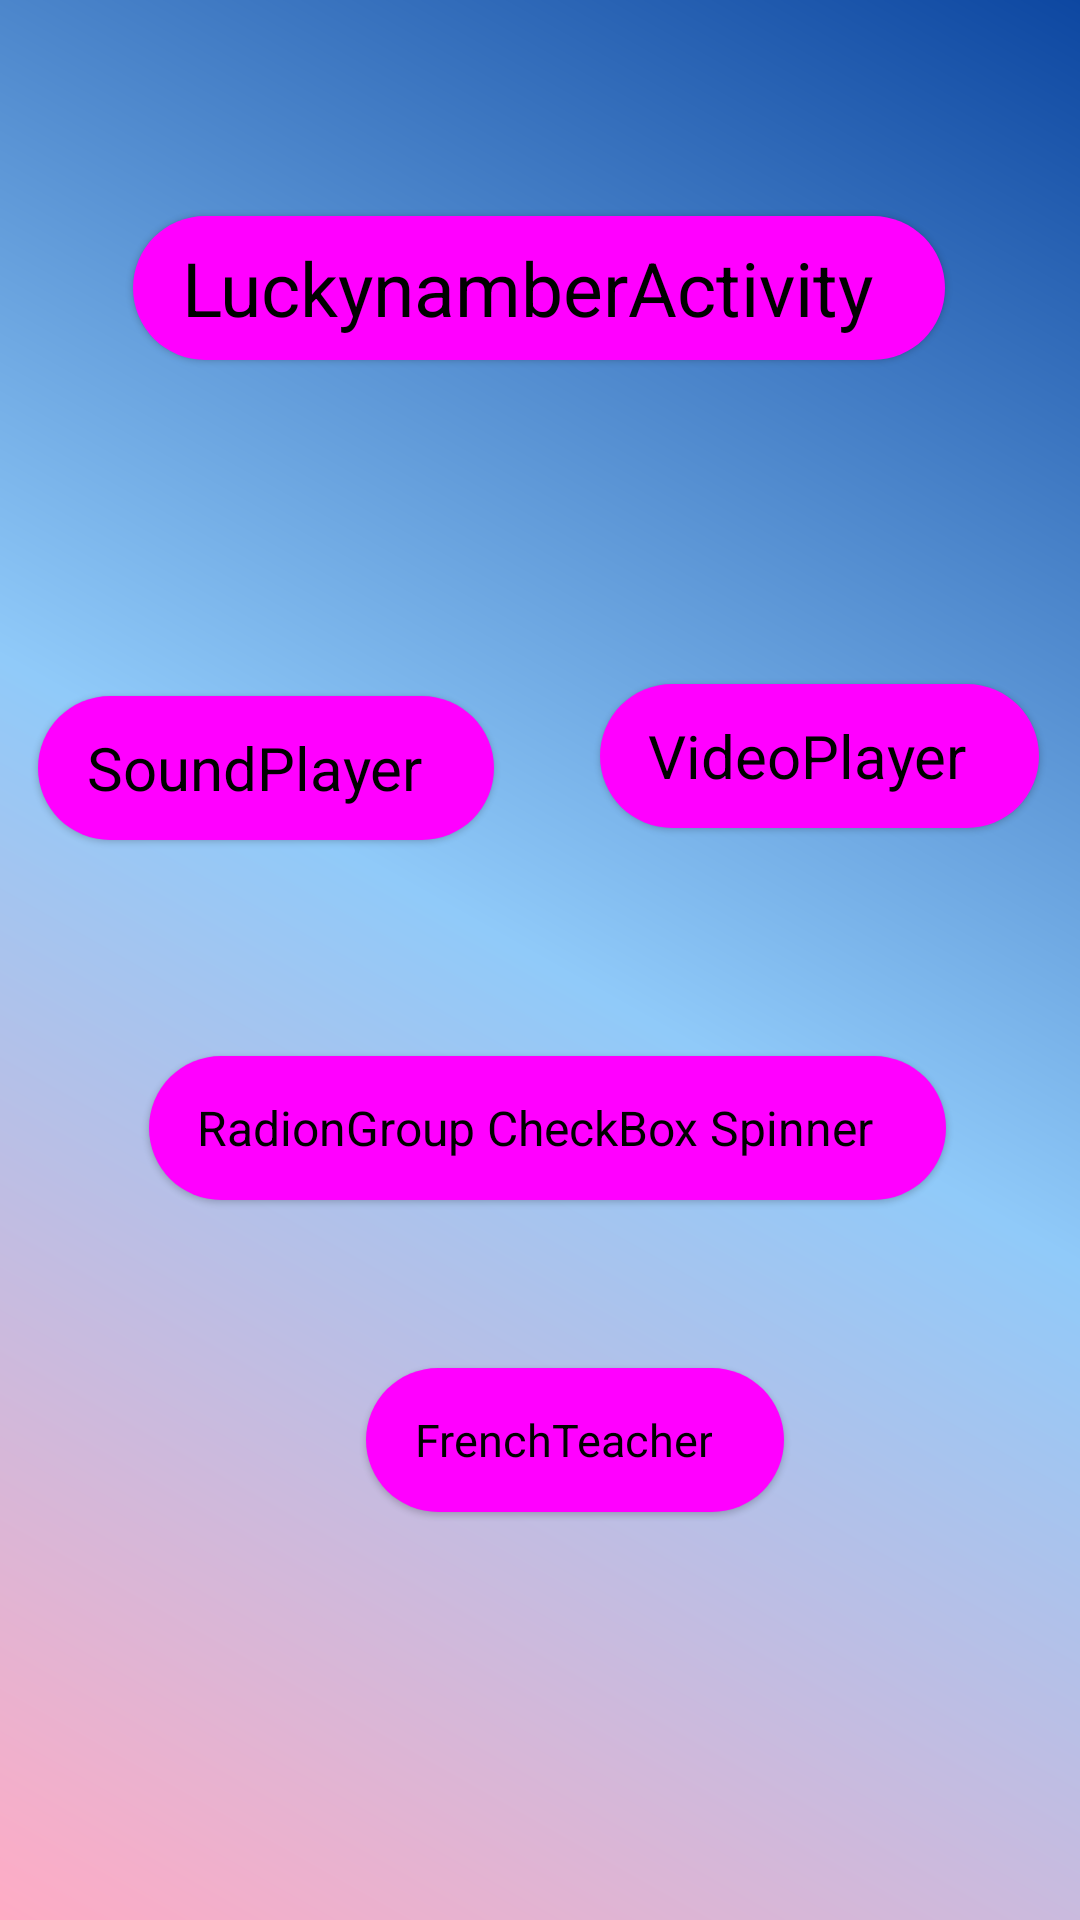

Android layout source for this screen:
<!-- AndroidManifest.xml: application theme Theme.LuckyNumberApp -->
<!-- res/layout/activity_base.xml -->
<?xml version="1.0" encoding="utf-8"?>
<androidx.constraintlayout.widget.ConstraintLayout xmlns:android="http://schemas.android.com/apk/res/android"
    xmlns:app="http://schemas.android.com/apk/res-auto"
    xmlns:tools="http://schemas.android.com/tools"
    android:layout_width="match_parent"
    android:background="@drawable/my_gradient_background"
    android:layout_height="match_parent"
    tools:context=".BaseActivity">
    <Button
        android:id="@+id/NormalRecyclerView"
        style="@style/Widget.Material3.Button.ElevatedButton.Icon"
        android:layout_width="wrap_content"
        android:layout_height="wrap_content"
        android:layout_marginTop="72dp"
        android:background="@drawable/back_button"
        android:text="LuckynamberActivity"
        android:textColor="@color/black"
        android:textSize="25sp"
        app:layout_constraintEnd_toEndOf="parent"
        app:layout_constraintHorizontal_bias="0.496"
        app:layout_constraintStart_toStartOf="parent"
        app:layout_constraintTop_toTopOf="parent" />

    <Button
        android:id="@+id/RecyclerViewWithCardView"
        style="@style/Widget.Material3.Button.ElevatedButton.Icon"
        android:layout_width="wrap_content"
        android:layout_height="wrap_content"
        android:layout_marginTop="76dp"
        android:background="@drawable/back_button"
        android:text="RadionGroup CheckBox Spinner"
        android:textColor="@color/black"
        android:textSize="16sp"
        app:layout_constraintEnd_toEndOf="parent"
        app:layout_constraintHorizontal_bias="0.527"
        app:layout_constraintStart_toStartOf="parent"
        app:layout_constraintTop_toBottomOf="@+id/RecyclerViewWithMultableViewTypes" />

    <Button
        android:id="@+id/RecyclerViewWithSingleItem"
        style="@style/Widget.Material3.Button.ElevatedButton.Icon"
        android:layout_width="wrap_content"
        android:layout_height="wrap_content"
        android:layout_marginTop="112dp"
        android:background="@drawable/back_button"
        android:text="SoundPlayer"
        android:textColor="@color/black"
        android:textSize="20sp"
        app:layout_constraintEnd_toEndOf="parent"
        app:layout_constraintHorizontal_bias="0.061"
        app:layout_constraintStart_toStartOf="parent"
        app:layout_constraintTop_toBottomOf="@+id/NormalRecyclerView" />

    <Button
        android:id="@+id/RecyclerViewWithMultableViewTypes"
        style="@style/Widget.Material3.Button.ElevatedButton.Icon"
        android:layout_width="wrap_content"
        android:layout_height="wrap_content"
        android:layout_marginBottom="4dp"
        android:background="@drawable/back_button"
        android:text="VideoPlayer"
        android:textColor="@color/black"
        android:textSize="20sp"
        app:layout_constraintBottom_toBottomOf="@+id/RecyclerViewWithSingleItem"
        app:layout_constraintEnd_toEndOf="parent"
        app:layout_constraintHorizontal_bias="0.718"
        app:layout_constraintStart_toEndOf="@+id/RecyclerViewWithSingleItem" />

    <Button
        android:id="@+id/RecyclerViewWithMultableItemSelected"
        style="@style/Widget.Material3.Button.ElevatedButton.Icon"
        android:layout_width="wrap_content"
        android:layout_height="wrap_content"
        android:layout_marginTop="56dp"
        android:background="@drawable/back_button"
        android:text="FrenchTeacher"
        android:textColor="@color/black"
        android:textSize="15sp"
        app:layout_constraintEnd_toEndOf="parent"
        app:layout_constraintHorizontal_bias="0.553"
        app:layout_constraintStart_toStartOf="parent"
        app:layout_constraintTop_toBottomOf="@+id/RecyclerViewWithCardView" />


</androidx.constraintlayout.widget.ConstraintLayout>
<!-- resources referenced by this layout -->
<resources>
  <!-- drawable back_button (drawable) -->
  <?xml version="1.0" encoding="utf-8"?>
  <ripple xmlns:android="http://schemas.android.com/apk/res/android"
      android:color="?android:attr/colorControlHighlight">
      <item android:id="@android:id/mask">
          <shape android:shape="rectangle">
              <solid android:color="@color/material_dynamic_neutral20" />
              <corners android:radius="200dp" />
          </shape>
      </item>
      <item android:drawable="@drawable/rounded_shape" />
  </ripple>
  <!-- drawable my_gradient_background (drawable) -->
  <?xml version="1.0" encoding="utf-8"?>
  <shape xmlns:android="http://schemas.android.com/apk/res/android">
  <gradient
      android:type="linear"
      android:angle="45"
      android:endColor="#0d47a1"
      android:centerColor="#90caf9"
      android:startColor="#ffacc5"
  
      />
  
  
  </shape>
  <style name="Theme.LuckyNumberApp" parent="Theme.MaterialComponents.DayNight.NoActionBar">
          
          <item name="colorPrimary">@color/purple_500</item>
          <item name="colorPrimaryVariant">@color/purple_700</item>
          <item name="colorOnPrimary">@color/white</item>
          
          <item name="colorSecondary">@color/teal_200</item>
          <item name="colorSecondaryVariant">@color/teal_700</item>
          <item name="colorOnSecondary">@color/black</item>
          
          <item name="android:statusBarColor">?attr/colorPrimaryVariant</item>
          
      </style>
  <!-- drawable rounded_shape (drawable) -->
  <?xml version="1.0" encoding="utf-8"?>
  <shape  xmlns:android="http://schemas.android.com/apk/res/android"
      android:shape="rectangle"   >
      <solid
          android:color="@color/material_dynamic_neutral20" >
      </solid>
      <corners
          android:radius="200dp"   >
      </corners>
  
  </shape>
  <!-- not gathered from this repository: default colours our renderer supplied (Android Studio template values) -->
  <color name="purple_500">#FF6200EE</color>
  <color name="purple_700">#FF3700B3</color>
  <color name="teal_200">#FF03DAC5</color>
  <color name="teal_700">#FF018786</color>
  <color name="black">#FF000000</color>
  <color name="white">#FFFFFFFF</color>
</resources>
